Dataset: public (GitHub, idrunkgd/DASOERP). Classes: AVEVA report, AVEVA System Platform 2023, CSV validation, GAMP5, HighByte, HiveMQ, industrial protocols, ISA standards, networking, OpenShift, PLC programming, Siemens hardware, SQL Server, SSRS, TIA Portal, WinCC SCADA.

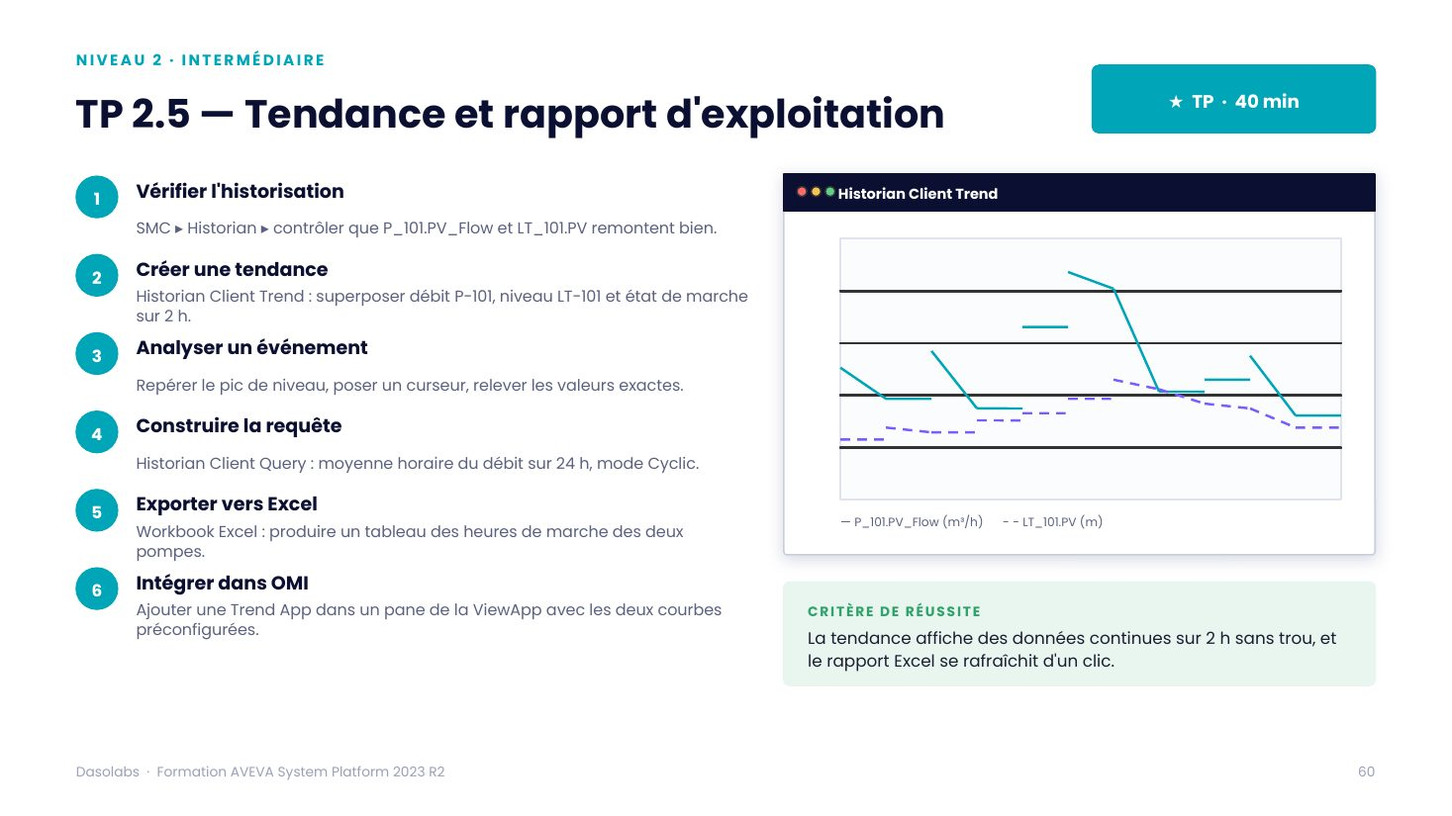
Label: AVEVA System Platform 2023

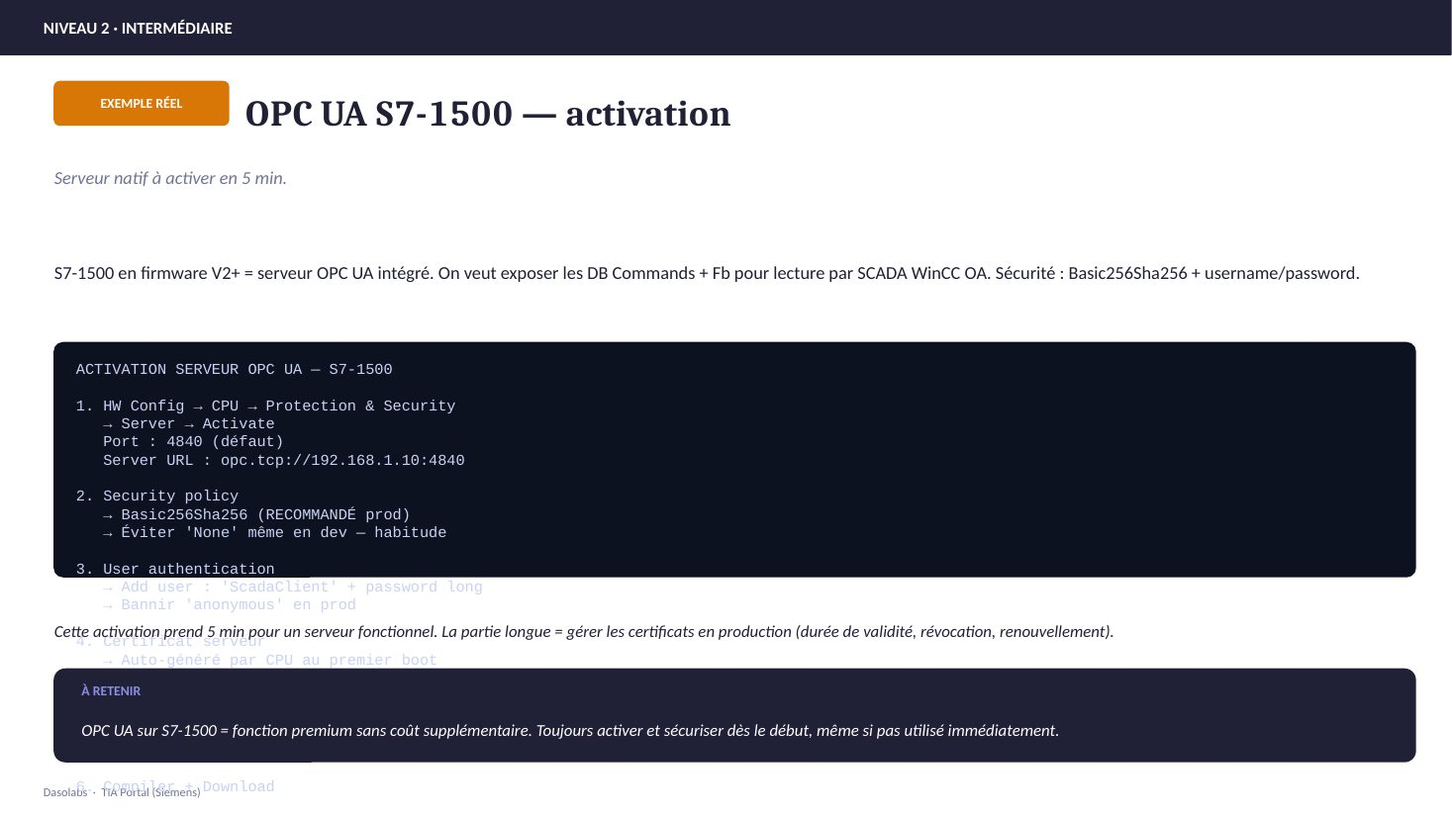
Label: TIA Portal

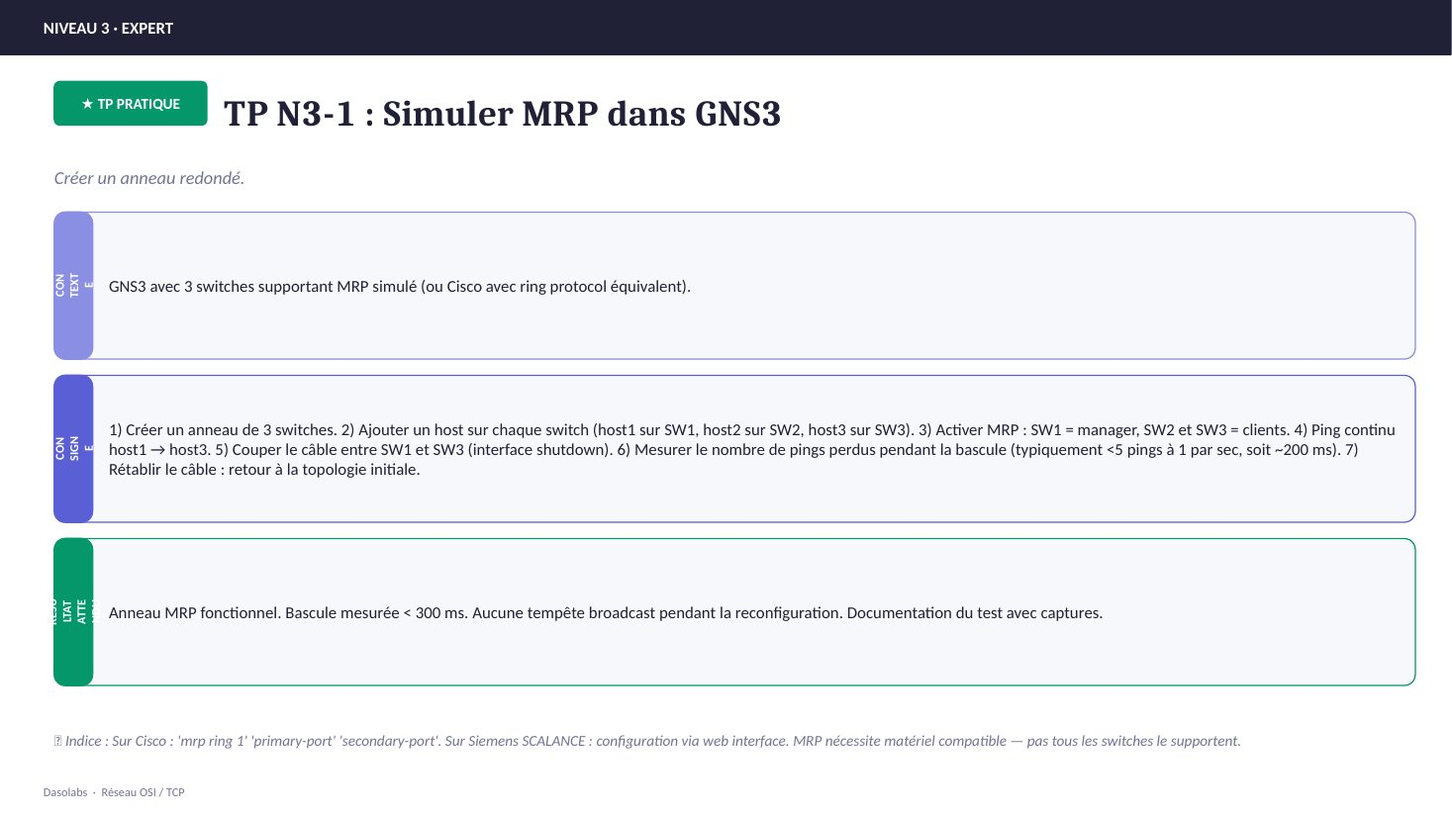
Label: networking

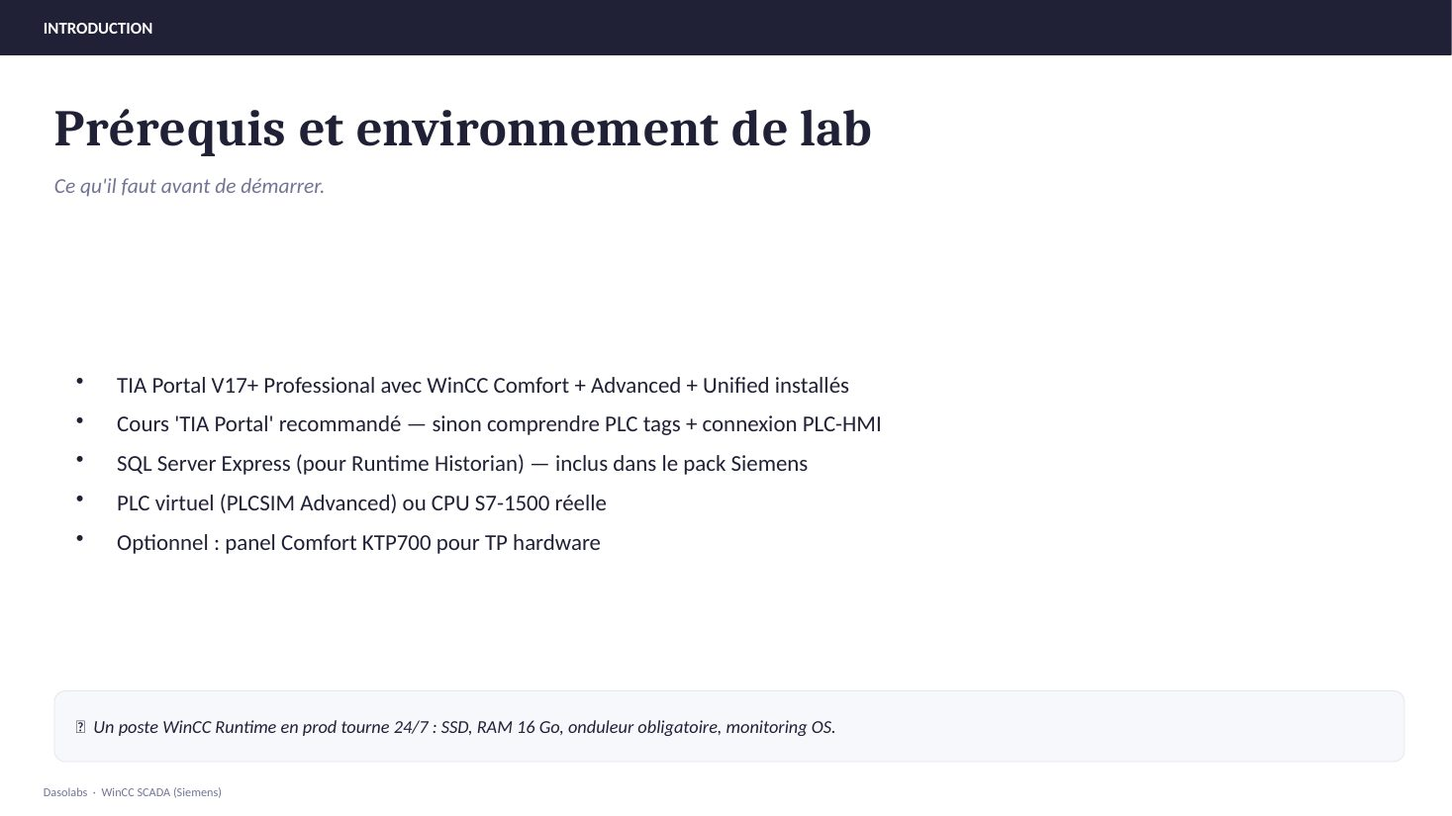
Label: WinCC SCADA

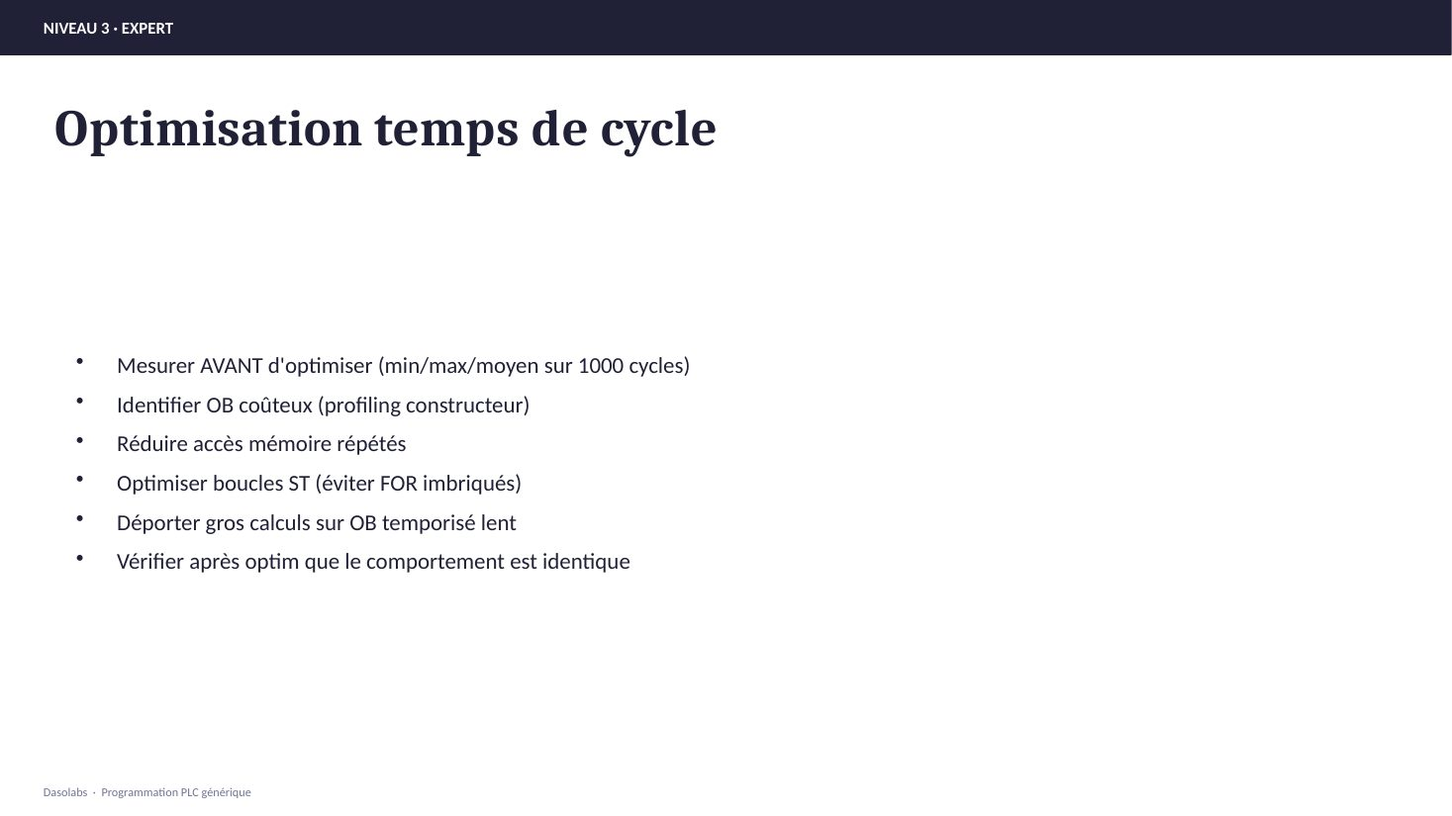
Label: PLC programming

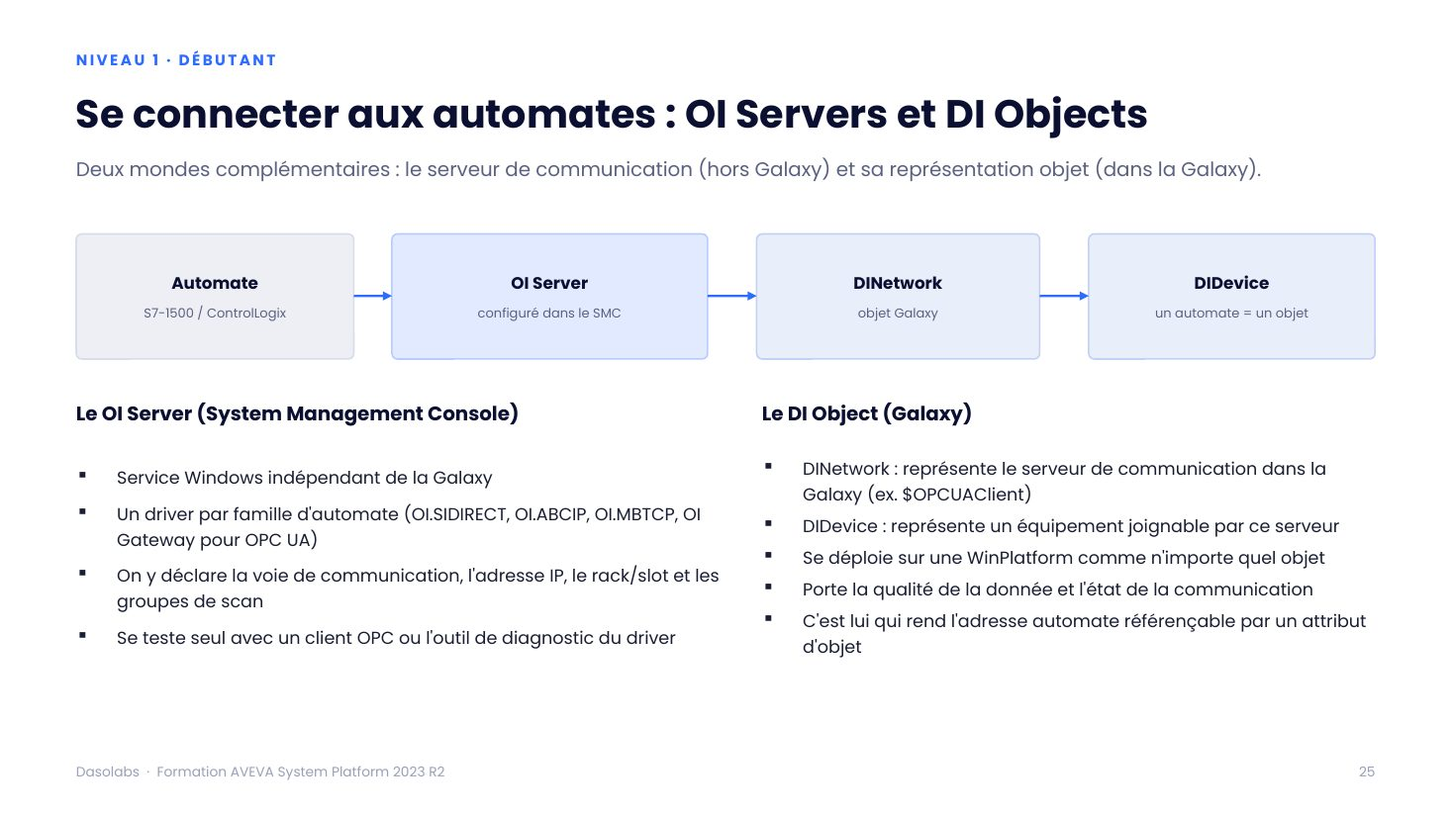
Label: AVEVA System Platform 2023
